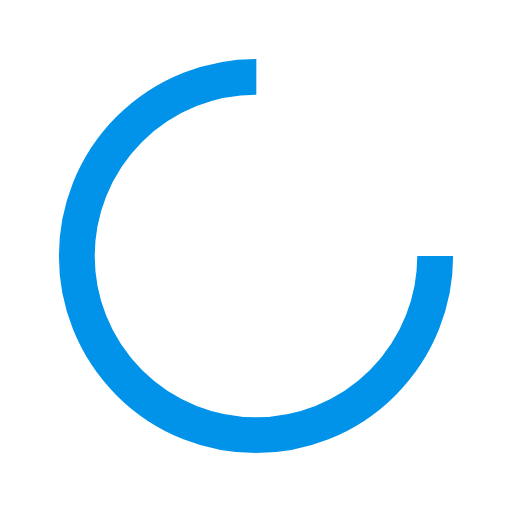
t = 0.00 s
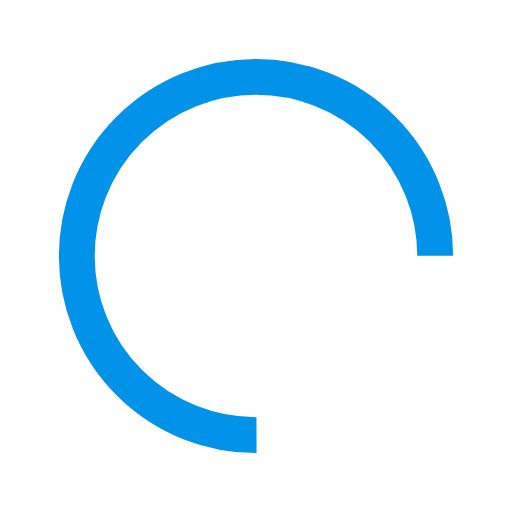
t = 0.22 s
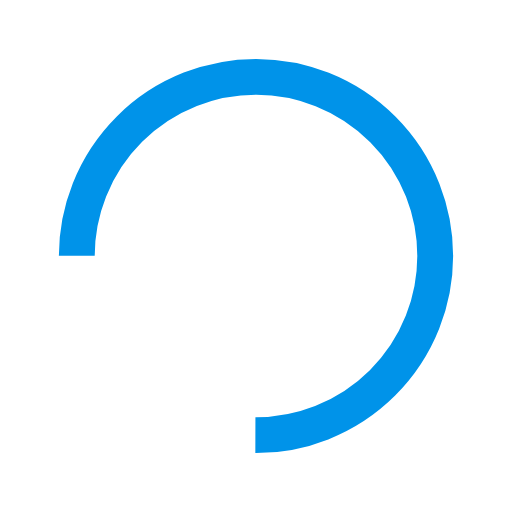
t = 0.44 s
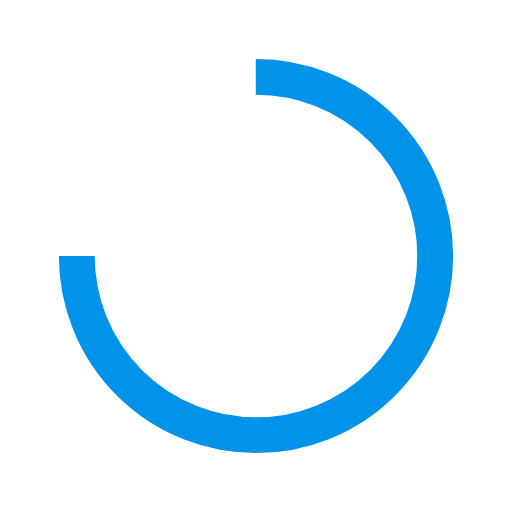
t = 0.65 s

The animated SVG that drew these frames (rendered in a browser with its animation timeline set to each time). Animation: 1 SMIL element (animateTransform=1); one cycle of 0.87 s, repeats indefinitely.

<?xml version="1.0" encoding="utf-8"?>
<svg xmlns="http://www.w3.org/2000/svg" xmlns:xlink="http://www.w3.org/1999/xlink" style="margin: auto; background: none; display: block; shape-rendering: auto;" width="211px" height="211px" viewBox="0 0 100 100" preserveAspectRatio="xMidYMid">
<circle cx="50" cy="50" fill="none" stroke="#0093e9" stroke-width="7" r="35" stroke-dasharray="164.93361431346415 56.97787143782138">
  <animateTransform attributeName="transform" type="rotate" repeatCount="indefinite" dur="0.8695652173913042s" values="0 50 50;360 50 50" keyTimes="0;1"></animateTransform>
</circle>
<!-- [ldio] generated by https://loading.io/ --></svg>